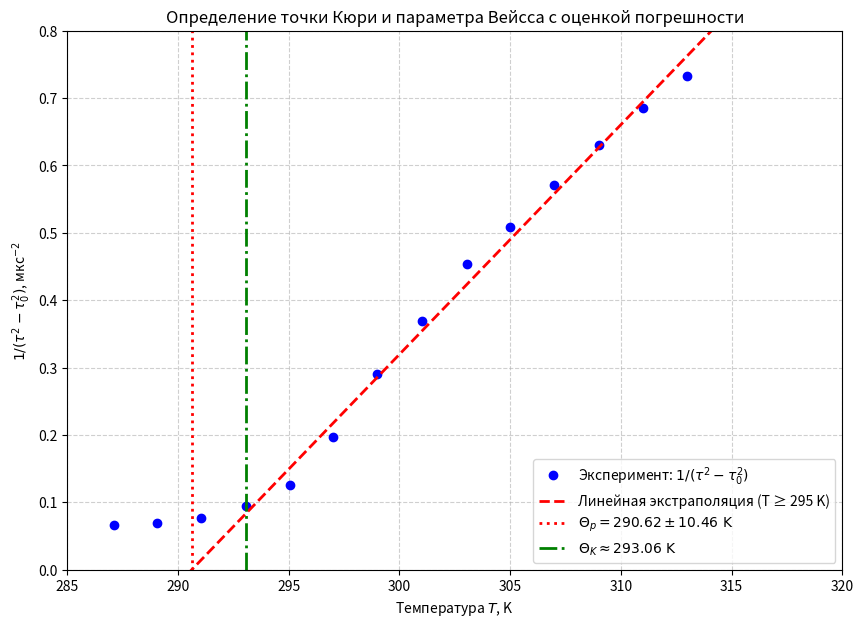

Source code (Python):
import numpy as np
import matplotlib.pyplot as plt
from scipy.stats import linregress

# Экспериментальные данные
T = np.array([287.1, 289.05, 291.02, 293.06, 295.04, 297.01, 299.0,
              301.0, 303.06, 305.0, 307.0, 309.0, 311.0, 313.0])
y = np.array([0.0660159459035131, 0.0696507103798537, 0.0763186603728153,
              0.0940507682435429, 0.126349485790949, 0.197434239003477,
              0.290230858331642, 0.368826401582281, 0.45342336362546,
              0.508423207430818, 0.570524414117494, 0.630163810389329,
              0.685329861872589, 0.732488766460717])

# Линейный участок: T >= 295.04 K
linear_mask = T >= 295.04
T_lin = T[linear_mask]
y_lin = y[linear_mask]
N = len(T_lin)

# Линейная регрессия
slope, intercept, r_value, p_value, std_err = linregress(T_lin, y_lin)

# Параметр Вейсса
Theta_p = -intercept / slope

# ---- Оценка погрешности Theta_p ----
# 1. Остатки
y_pred = slope * T_lin + intercept
residuals = y_lin - y_pred
# 2. Оценка дисперсии остатков (несмещённая)
sigma2 = np.sum(residuals**2) / (N - 2)
sigma = np.sqrt(sigma2)

# 3. Среднее T на линейном участке
T_mean = np.mean(T_lin)

# 4. Сумма квадратов отклонений T
Sxx = np.sum((T_lin - T_mean)**2)

# 5. Погрешность Theta_p при y=0 (точка пересечения с осью T)
# Формула: delta_Theta = (sigma / |slope|) * sqrt( 1/N + (T_mean**2) / Sxx )
delta_Theta_p = (sigma / abs(slope)) * np.sqrt(1.0/N + (T_mean**2) / Sxx)

# Точка Кюри — последняя точка, где начинается отклонение (ниже линейного участка)
Theta_K = T[~linear_mask][-1]  # 293.06 K

# Построение графика
T_ext = np.linspace(285, 320, 300)
y_ext = slope * T_ext + intercept

plt.figure(figsize=(10, 7))
plt.plot(T, y, 'bo', markersize=6, label=r'Эксперимент: $1/(\tau^2 - \tau_0^2)$')
plt.plot(T_ext, y_ext, 'r--', linewidth=2, label='Линейная экстраполяция (T ≥ 295 K)')

plt.axvline(Theta_p, color='r', linestyle=':', linewidth=2,
            label=r'$\Theta_p = %.2f \pm %.2f\ \mathrm{K}$' % (Theta_p, delta_Theta_p))
plt.axvline(Theta_K, color='g', linestyle='-.', linewidth=2,
            label=r'$\Theta_K \approx %.2f\ \mathrm{K}$' % Theta_K)

plt.xlabel('Температура $T$, K')
plt.ylabel(r'$1/(\tau^2 - \tau_0^2)$, мкс$^{-2}$')
plt.title('Определение точки Кюри и параметра Вейсса с оценкой погрешности')
plt.grid(True, linestyle='--', alpha=0.6)
plt.xlim(285, 320)
plt.ylim(0, 0.8)
plt.legend()

# Сохраняем
plt.savefig('curie_point.png', dpi=300, bbox_inches='tight')

# Вывод результатов
print(f"Параметр Вейсса: Θₚ = {Theta_p:.2f} ± {delta_Theta_p:.2f} K")
print(f"Точка Кюри (начало отклонения от линейности): Θₖ ≈ {Theta_K:.2f} K")
print(f"Число точек в линейной регрессии: {N}")
print(f"Коэффициент корреляции R = {r_value:.4f}")

plt.show()
